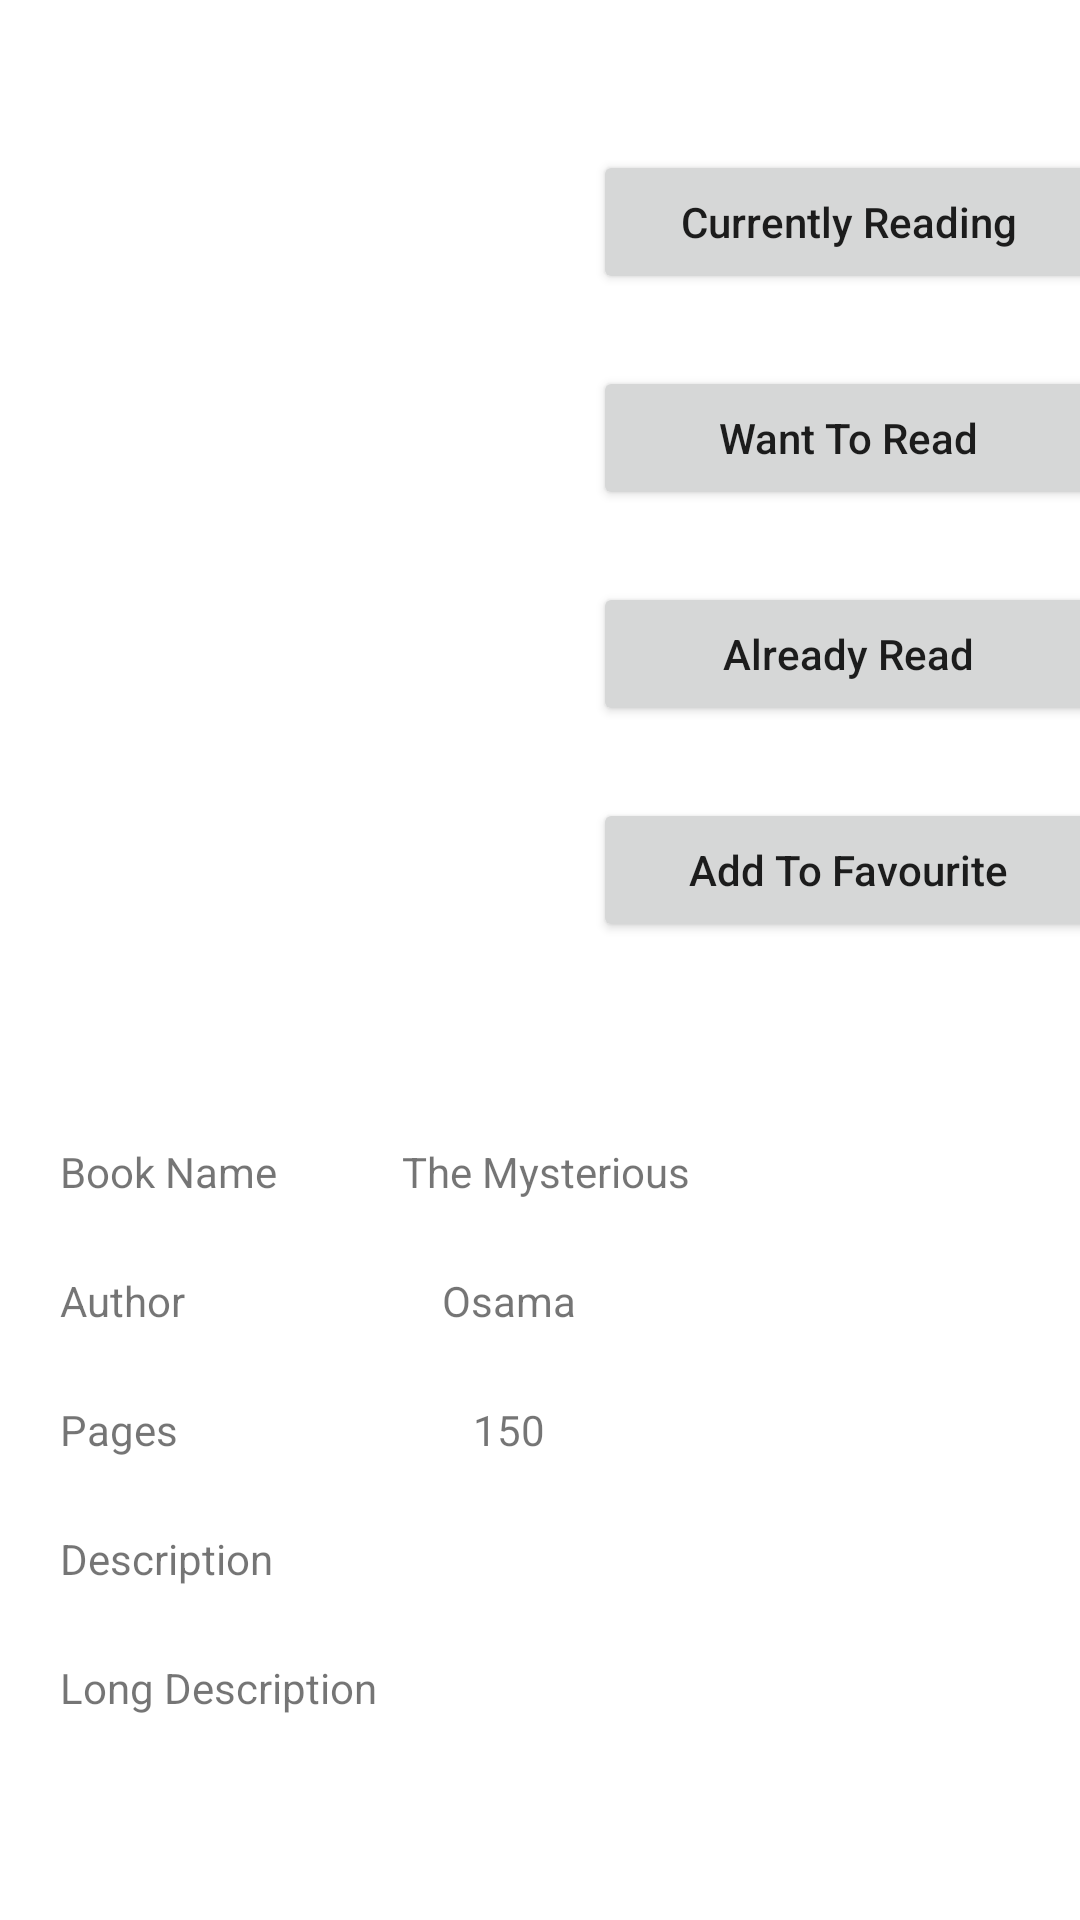

Here is an Android app screen rendered from its layout file. Give the layout XML and the strings, colors and styles it references.
<!-- AndroidManifest.xml: application theme AppTheme -->
<!-- res/layout/activity_book.xml -->
<?xml version="1.0" encoding="utf-8"?>
<RelativeLayout xmlns:android="http://schemas.android.com/apk/res/android"
    xmlns:app="http://schemas.android.com/apk/res-auto"
    xmlns:tools="http://schemas.android.com/tools"
    android:layout_width="match_parent"
    android:layout_height="match_parent"
    tools:context=".BookActivity">

    <ScrollView
        android:layout_width="match_parent"
        android:layout_height="match_parent">
        
        
        <androidx.constraintlayout.widget.ConstraintLayout
            android:layout_width="match_parent"
            android:layout_height="match_parent"
            >

            <ImageView
                android:id="@+id/imgBook"
                android:layout_width="150dp"
                android:layout_height="150dp"
                android:layout_marginTop="50dp"
                app:layout_constraintEnd_toStartOf="@+id/guideline"
                app:layout_constraintStart_toStartOf="parent"
                app:layout_constraintTop_toTopOf="parent"
                tools:srcCompat="@tools:sample/avatars" />

            <Button
                android:id="@+id/btnAddToCurrentlyReading"
                android:layout_width="170dp"
                android:layout_height="wrap_content"
                android:layout_marginTop="50dp"
                android:text="Currently Reading"
                android:textAllCaps="false"
                app:layout_constraintEnd_toEndOf="parent"
                app:layout_constraintStart_toStartOf="@+id/guideline"
                app:layout_constraintTop_toTopOf="parent" />

            <Button
                android:id="@+id/btnAddToWantToReadList"
                android:layout_width="170dp"
                android:layout_height="wrap_content"
                android:layout_marginTop="24dp"
                android:text="Want To Read"
                android:textAllCaps="false"
                app:layout_constraintEnd_toEndOf="parent"
                app:layout_constraintStart_toStartOf="@+id/guideline"
                app:layout_constraintTop_toBottomOf="@+id/btnAddToCurrentlyReading" />

            <Button
                android:id="@+id/btnAddToAlreadyReadList"
                android:layout_width="170dp"
                android:layout_height="wrap_content"
                android:layout_marginTop="24dp"
                android:text="Already Read"
                android:textAllCaps="false"
                app:layout_constraintEnd_toEndOf="parent"
                app:layout_constraintStart_toStartOf="@+id/guideline"
                app:layout_constraintTop_toBottomOf="@+id/btnAddToWantToReadList" />

            <Button
                android:id="@+id/btnAddToFavourite"
                android:layout_width="170dp"
                android:layout_height="wrap_content"
                android:layout_marginTop="24dp"
                android:text="Add To Favourite"
                android:textAllCaps="false"
                app:layout_constraintEnd_toEndOf="parent"
                app:layout_constraintStart_toStartOf="@+id/guideline"
                app:layout_constraintTop_toBottomOf="@+id/btnAddToAlreadyReadList" />

            <TextView
                android:id="@+id/nameText"
                android:layout_width="wrap_content"
                android:layout_height="wrap_content"
                android:layout_marginTop="16dp"
                android:text="Book Name"
                app:layout_constraintStart_toStartOf="@+id/guideline3"
                app:layout_constraintTop_toTopOf="@+id/guideline2" />

            <TextView
                android:id="@+id/txtBookName"
                android:layout_width="wrap_content"
                android:layout_height="wrap_content"
                android:text="The Mysterious"
                app:layout_constraintBottom_toBottomOf="@+id/nameText"
                app:layout_constraintStart_toStartOf="@+id/guideline4"
                app:layout_constraintTop_toTopOf="@+id/nameText" />

            <TextView
                android:id="@+id/authorTxt"
                android:layout_width="wrap_content"
                android:layout_height="wrap_content"
                android:layout_marginTop="24dp"
                android:text="Author"
                app:layout_constraintStart_toStartOf="@+id/guideline3"
                app:layout_constraintTop_toBottomOf="@+id/nameText" />

            <TextView
                android:id="@+id/txtAuthorName"
                android:layout_width="wrap_content"
                android:layout_height="wrap_content"
                android:text="Osama"
                app:layout_constraintBottom_toBottomOf="@+id/authorTxt"
                app:layout_constraintEnd_toStartOf="@+id/guideline"
                app:layout_constraintStart_toStartOf="@+id/guideline4"
                app:layout_constraintTop_toTopOf="@+id/authorTxt" />

            <TextView
                android:id="@+id/pagesText"
                android:layout_width="wrap_content"
                android:layout_height="wrap_content"
                android:layout_marginTop="24dp"
                android:text="Pages"
                app:layout_constraintStart_toStartOf="@+id/guideline3"
                app:layout_constraintTop_toBottomOf="@+id/authorTxt" />

            <TextView
                android:id="@+id/txtPages"
                android:layout_width="wrap_content"
                android:layout_height="wrap_content"
                android:text="150"
                app:layout_constraintBottom_toBottomOf="@+id/pagesText"
                app:layout_constraintEnd_toStartOf="@+id/guideline"
                app:layout_constraintStart_toStartOf="@+id/guideline4"
                app:layout_constraintTop_toTopOf="@+id/pagesText" />

            <TextView
                android:id="@+id/descriptionText"
                android:layout_width="wrap_content"
                android:layout_height="wrap_content"
                android:layout_marginTop="24dp"
                android:text="Description"
                app:layout_constraintStart_toStartOf="@+id/guideline3"
                app:layout_constraintTop_toBottomOf="@+id/pagesText" />

            <TextView
                android:id="@+id/txtDescription"
                android:layout_width="wrap_content"
                android:layout_height="wrap_content"
                android:layout_marginTop="24dp"
                android:text="Long Description"
                app:layout_constraintStart_toStartOf="@+id/guideline3"
                app:layout_constraintTop_toBottomOf="@+id/descriptionText" />

            <androidx.constraintlayout.widget.Guideline
                android:id="@+id/guideline"
                android:layout_width="wrap_content"
                android:layout_height="wrap_content"
                android:orientation="vertical"
                app:layout_constraintGuide_begin="205dp" />

            <androidx.constraintlayout.widget.Guideline
                android:id="@+id/guideline2"
                android:layout_width="wrap_content"
                android:layout_height="wrap_content"
                android:orientation="horizontal"
                app:layout_constraintGuide_begin="365dp" />

            <androidx.constraintlayout.widget.Guideline
                android:id="@+id/guideline3"
                android:layout_width="wrap_content"
                android:layout_height="wrap_content"
                android:orientation="vertical"
                app:layout_constraintGuide_begin="20dp" />

            <androidx.constraintlayout.widget.Guideline
                android:id="@+id/guideline4"
                android:layout_width="wrap_content"
                android:layout_height="wrap_content"
                android:orientation="vertical"
                app:layout_constraintGuide_begin="134dp" />

        </androidx.constraintlayout.widget.ConstraintLayout>




    </ScrollView>


</RelativeLayout>
<!-- resources referenced by this layout -->
<resources>
  <style name="AppTheme" parent="Theme.MaterialComponents.Light">
          
          <item name="colorPrimary">@color/colorPrimary</item>
          <item name="colorPrimaryDark">@color/colorPrimaryDark</item>
          <item name="colorAccent">@color/colorAccent</item>
         
      </style>
  <!-- not gathered from this repository: default colours our renderer supplied (Android Studio template values) -->
  <color name="colorPrimary">#FF6200EE</color>
  <color name="colorPrimaryDark">#FF3700B3</color>
  <color name="colorAccent">#FF03DAC5</color>
</resources>
